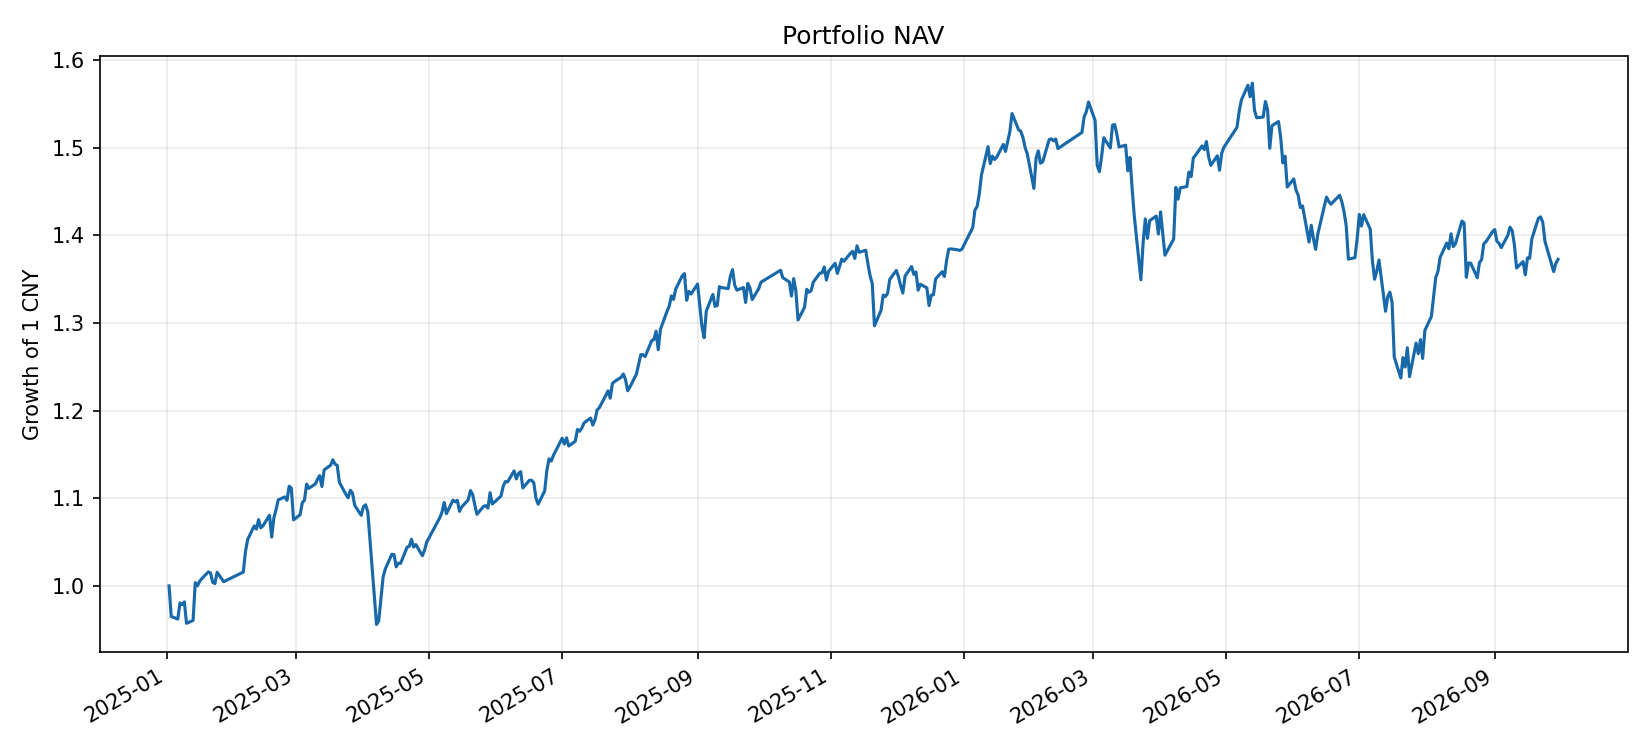

Values plotted in this chart, from the file beside it:
date, cash, market_value, nav, limit_up_count, limit_down_count, st_excluded_count, st_status_coverage, st_official_coverage, st_inferred_coverage, st_unknown_fraction
2025-01-02, 2814441, 977108050, 979922491, 11, 6, 270, 0.6184, 0.00000000, 0.6184, 0.3816
2025-01-03, 2136492, 943598983, 945735475, 9, 5, 270, 0.6184, 0.00000000, 0.6184, 0.3816
2025-01-06, 927696, 941890291, 942817987, 8, 11, 271, 0.6184, 0.00000000, 0.6184, 0.3816
2025-01-07, 543982, 960347050, 960891033, 4, 11, 271, 0.6184, 0.00000000, 0.6184, 0.3816
2025-01-08, 754003, 958190105, 958944108, 6, 5, 271, 0.6184, 0.00000000, 0.6184, 0.3816
2025-01-09, 250.2, 962072055, 962072306, 9, 3, 271, 0.6184, 0.00000000, 0.6184, 0.3816
2025-01-10, 16.29, 938091922, 938091939, 5, 4, 271, 0.6181, 0.00000000, 0.6181, 0.3819
2025-01-13, 3.113, 941283620, 941283623, 8, 5, 271, 0.6183, 0.00000000, 0.6183, 0.3817
2025-01-14, 41.49, 983543321, 983543362, 14, 1, 271, 0.6189, 0.00000000, 0.6189, 0.3811
2025-01-15, 165.7, 980019023, 980019189, 17, 1, 271, 0.6189, 0.00000000, 0.6189, 0.3811
2025-01-16, 37.72, 985017299, 985017337, 13, 1, 271, 0.6191, 0.00000000, 0.6191, 0.3809
2025-01-17, 386605, 987692172, 988078777, 9, 1, 271, 0.6191, 0.00000000, 0.6191, 0.3809
2025-01-20, 61.14, 995630395, 995630456, 14, 10, 271, 0.6189, 0.00000000, 0.6189, 0.3811
2025-01-21, 61, 994273961, 994274022, 12, 8, 271, 0.6191, 0.00000000, 0.6191, 0.3809
2025-01-22, 8.285, 983886963, 983886971, 5, 13, 271, 0.619, 0.00000000, 0.619, 0.381
2025-01-23, 37.39, 982515751, 982515788, 7, 8, 271, 0.6191, 0.00000000, 0.6191, 0.3809
2025-01-24, 19438, 995187603, 995207040, 4, 14, 271, 0.6193, 0.00000000, 0.6193, 0.3807
2025-01-27, 303160, 984347450, 984650611, 10, 18, 270, 0.619, 0.00000000, 0.619, 0.381
2025-02-05, 332163, 995051570, 995383733, 15, 13, 270, 0.6192, 0.00000000, 0.6192, 0.3808
2025-02-06, 579376, 1018013321, 1018592698, 11, 3, 270, 0.6188, 0.00000000, 0.6188, 0.3812
2025-02-07, 165.4, 1031877661, 1031877826, 11, 2, 270, 0.6188, 0.00000000, 0.6188, 0.3812
2025-02-10, 147.7, 1047028262, 1047028410, 14, 1, 270, 0.6189, 0.00000000, 0.6189, 0.3811
2025-02-11, 116.2, 1043449389, 1043449505, 11, 1, 270, 0.6187, 0.00000000, 0.6187, 0.3813
2025-02-12, 7.305, 1054017563, 1054017570, 10, 0, 270, 0.6187, 0.00000000, 0.6187, 0.3813
2025-02-13, 2.167, 1044824393, 1044824395, 7, 0, 270, 0.6187, 0.00000000, 0.6187, 0.3813
2025-02-14, 114.7, 1047141256, 1047141371, 2, 2, 270, 0.6187, 0.00000000, 0.6187, 0.3813
2025-02-17, 5.162, 1058911434, 1058911440, 16, 0, 270, 0.6186, 0.00000000, 0.6186, 0.3814
2025-02-18, 1175, 1034502775, 1034503950, 6, 2, 270, 0.6186, 0.00000000, 0.6186, 0.3814
2025-02-19, 62.91, 1056077542, 1056077605, 4, 1, 270, 0.6186, 0.00000000, 0.6186, 0.3814
2025-02-20, 74.84, 1065283965, 1065284040, 11, 0, 270, 0.6184, 0.00000000, 0.6184, 0.3816
2025-02-21, 313.6, 1076181982, 1076182296, 10, 0, 270, 0.6186, 0.00000000, 0.6186, 0.3814
2025-02-24, 144.3, 1079442218, 1079442362, 11, 2, 271, 0.6186, 0.00000000, 0.6186, 0.3814
2025-02-25, 15.65, 1075649903, 1075649919, 6, 1, 271, 0.6182, 0.00000000, 0.6182, 0.3818
2025-02-26, 99.12, 1091457151, 1091457250, 9, 1, 271, 0.6183, 0.00000000, 0.6183, 0.3817
2025-02-27, 575.7, 1089205099, 1089205674, 6, 1, 270, 0.6182, 0.00000000, 0.6182, 0.3818
2025-02-28, 145.1, 1053755374, 1053755519, 4, 1, 269, 0.6184, 0.00000000, 0.6184, 0.3816
2025-03-03, 42.13, 1059517240, 1059517282, 4, 1, 269, 0.6181, 0.00000000, 0.6181, 0.3819
2025-03-04, 13.72, 1072827113, 1072827126, 4, 4, 269, 0.618, 0.00000000, 0.618, 0.382
2025-03-05, 11.21, 1075908793, 1075908805, 6, 2, 269, 0.6182, 0.00000000, 0.6182, 0.3818
2025-03-06, 124.3, 1093776899, 1093777023, 11, 1, 269, 0.6182, 0.00000000, 0.6182, 0.3818
2025-03-07, 151.6, 1089011691, 1089011842, 7, 2, 269, 0.6184, 0.00000000, 0.6184, 0.3816
2025-03-10, 83.44, 1094013682, 1094013765, 8, 4, 269, 0.6182, 0.00000000, 0.6182, 0.3818
2025-03-11, 31.91, 1099263787, 1099263819, 5, 3, 269, 0.618, 0.00000000, 0.618, 0.382
2025-03-12, 198.1, 1103269107, 1103269305, 6, 2, 269, 0.6182, 0.00000000, 0.6182, 0.3818
2025-03-13, 12.09, 1091034378, 1091034390, 7, 2, 269, 0.6182, 0.00000000, 0.6182, 0.3818
2025-03-14, 34.44, 1109562050, 1109562085, 11, 3, 269, 0.6182, 0.00000000, 0.6182, 0.3818
2025-03-17, 25.45, 1114983200, 1114983226, 12, 4, 268, 0.6175, 0.00000000, 0.6175, 0.3825
2025-03-18, 6.843, 1120978042, 1120978049, 9, 4, 268, 0.6182, 0.00000000, 0.6182, 0.3818
2025-03-19, 148.4, 1116076275, 1116076423, 11, 5, 271, 0.6173, 0.00000000, 0.6173, 0.3827
2025-03-20, 16.8, 1114694149, 1114694165, 8, 5, 271, 0.6171, 0.00000000, 0.6171, 0.3829
2025-03-21, 92.4, 1095710472, 1095710565, 10, 6, 271, 0.6174, 0.00000000, 0.6174, 0.3826
2025-03-24, 47.6, 1082138492, 1082138540, 7, 13, 271, 0.6175, 0.00000000, 0.6175, 0.3825
2025-03-25, 3.239, 1078505200, 1078505204, 4, 13, 271, 0.6172, 0.00000000, 0.6172, 0.3828
2025-03-26, 30.85, 1086967991, 1086968022, 5, 8, 271, 0.6174, 0.00000000, 0.6174, 0.3826
2025-03-27, 164.2, 1083696649, 1083696813, 6, 9, 272, 0.6169, 0.00000000, 0.6169, 0.3831
2025-03-28, 81.88, 1070056940, 1070057022, 3, 10, 272, 0.6165, 0.00000000, 0.6165, 0.3835
2025-03-31, 63.57, 1058798816, 1058798880, 4, 14, 272, 0.6167, 0.00000000, 0.6167, 0.3833
2025-04-01, 2.595, 1068511345, 1068511347, 5, 12, 272, 0.6167, 0.00000000, 0.6167, 0.3833
2025-04-02, 8.866, 1070645946, 1070645955, 6, 8, 272, 0.6168, 0.00000000, 0.6168, 0.3832
2025-04-03, 180638, 1062638492, 1062819130, 6, 5, 272, 0.6166, 0.00000000, 0.6166, 0.3834
... 364 more rows
